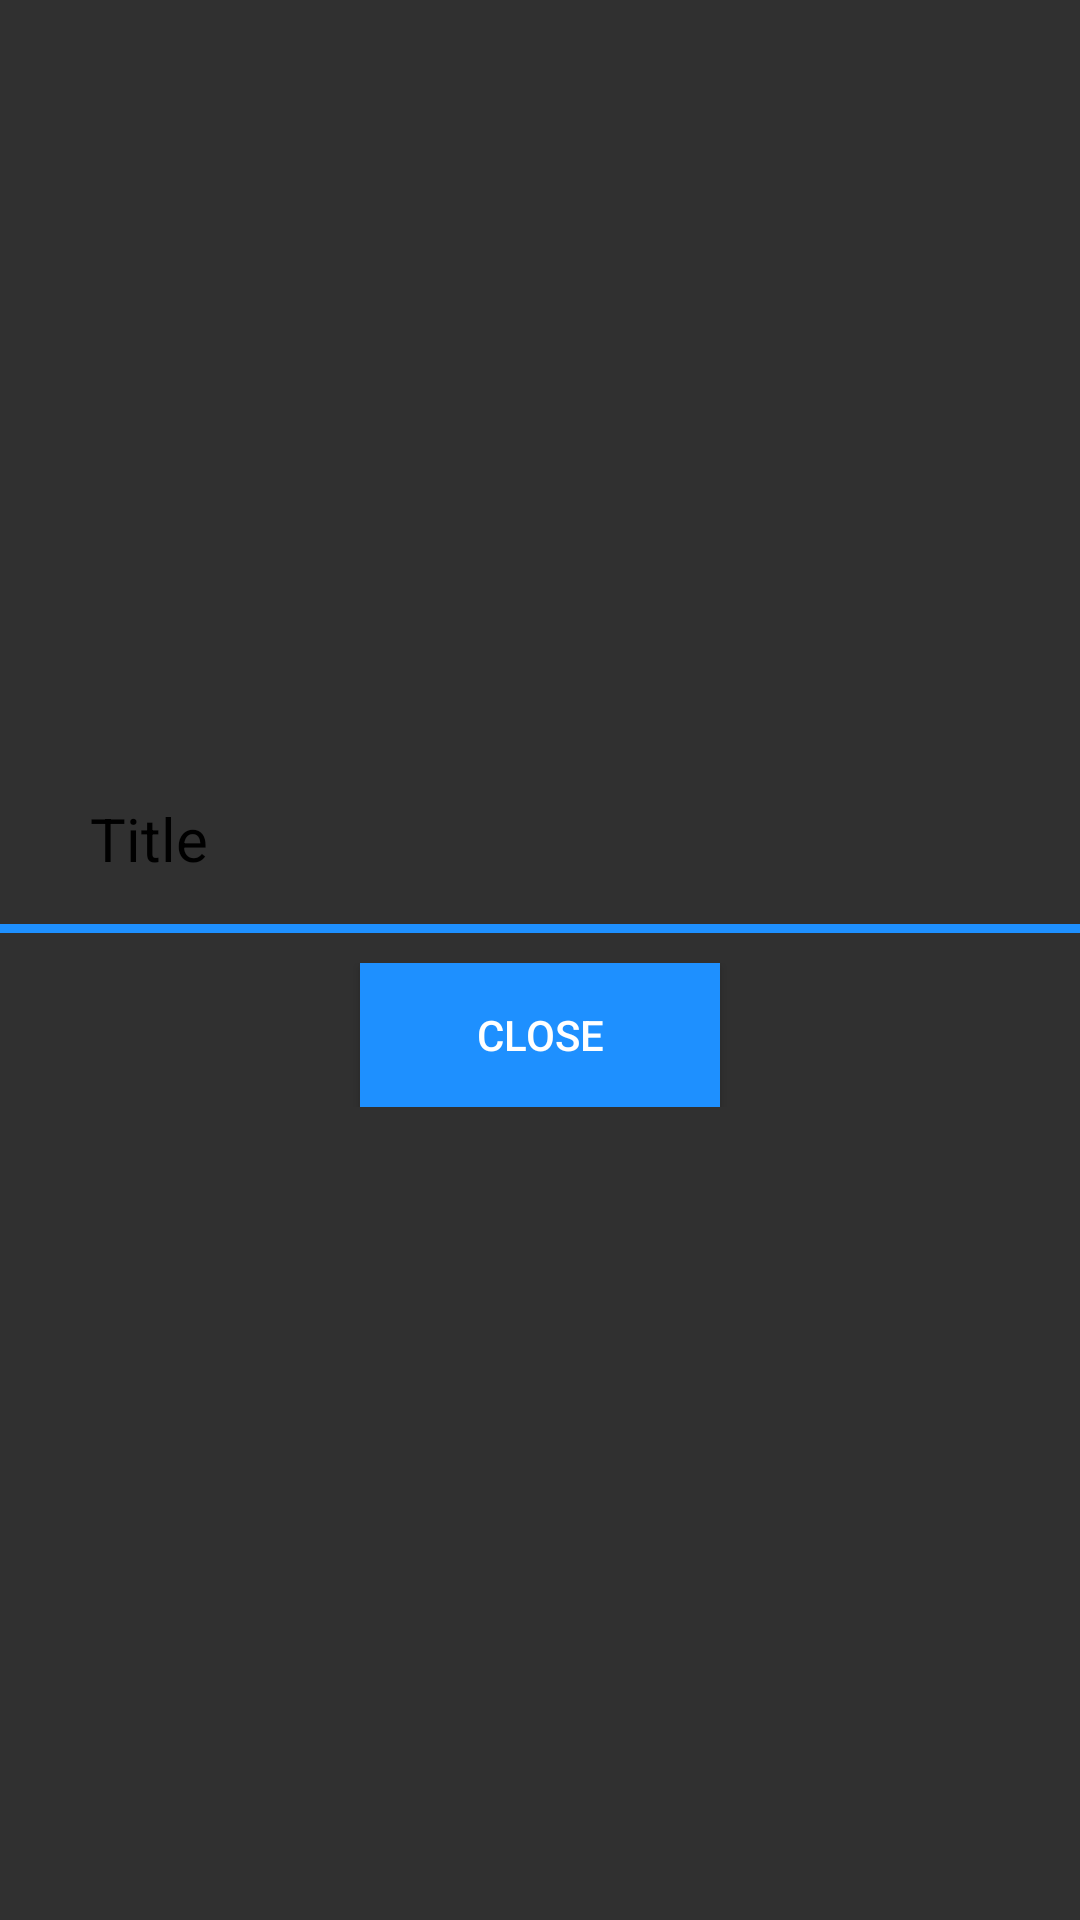

Layout XML and referenced resources for this Android screen:
<!-- AndroidManifest.xml: application theme AppTheme -->
<!-- res/layout/ambiance_list.xml -->
<?xml version="1.0" encoding="utf-8"?>
<LinearLayout xmlns:android="http://schemas.android.com/apk/res/android"
    android:orientation="vertical"
    android:layout_width="wrap_content"
    android:layout_height="wrap_content"
    android:gravity="center_vertical|center_horizontal">

    <RelativeLayout
        android:layout_width="fill_parent"
        android:layout_height="wrap_content"
        android:paddingLeft="20dip"
        android:paddingRight="20dip"
        android:paddingTop="10dip">
        <ImageView
            android:id="@+id/dialog_title_image"
            android:layout_alignParentLeft="true"
            android:layout_width="wrap_content"
            android:layout_height="wrap_content"/>
        <TextView
            android:id="@+id/dialog_title"
            android:layout_width="wrap_content"
            android:layout_height="wrap_content"
            android:layout_marginLeft="10dip"
            android:layout_marginTop="20dp"
            android:layout_centerInParent="true"
            android:text="@string/AmbianceTitle"
            android:layout_toRightOf="@id/dialog_title_image"
            android:textColor="@android:color/black"
            android:textSize="20sp"/>

        
    </RelativeLayout>
    <TextView
        android:layout_width="fill_parent"
        android:layout_height="3dip"
        android:background="#1e90ff"/>
    <ListView
        android:id="@+id/component_list"
        android:layout_width="match_parent"
        android:layout_height="wrap_content" />

    

    <RelativeLayout
        android:layout_width="fill_parent"
        android:layout_height="wrap_content"
        android:paddingTop="10dip"
        android:paddingLeft="10dp"
        android:paddingRight="10dp"
        android:layout_marginLeft="20dp"
        android:layout_marginRight="20dp"
        android:gravity="bottom|center_horizontal"
        android:paddingBottom="20dip">
        <Button
            android:id="@+id/positive_button"
            android:layout_alignParentLeft="true"
            android:layout_width="120dip"
            android:layout_height="wrap_content"
            android:background="#1e90ff"
            android:textColor="@android:color/white"
            android:text="@string/Close"/>

    </RelativeLayout>
</LinearLayout>
<!-- resources referenced by this layout -->
<resources>
  <string name="AmbianceTitle">Title</string>
  <string name="Close">Close</string>
  <style name="AppTheme" parent="Theme.AppCompat">
          
          <item name="colorPrimary">@color/colorPrimary</item>
          <item name="colorPrimaryDark">@color/colorPrimaryDark</item>
          <item name="colorAccent">@color/colorAccent</item>
      </style>
  <!-- not gathered from this repository: default colours our renderer supplied (Android Studio template values) -->
  <color name="colorPrimary">#FF6200EE</color>
  <color name="colorPrimaryDark">#FF3700B3</color>
  <color name="colorAccent">#FF03DAC5</color>
</resources>
